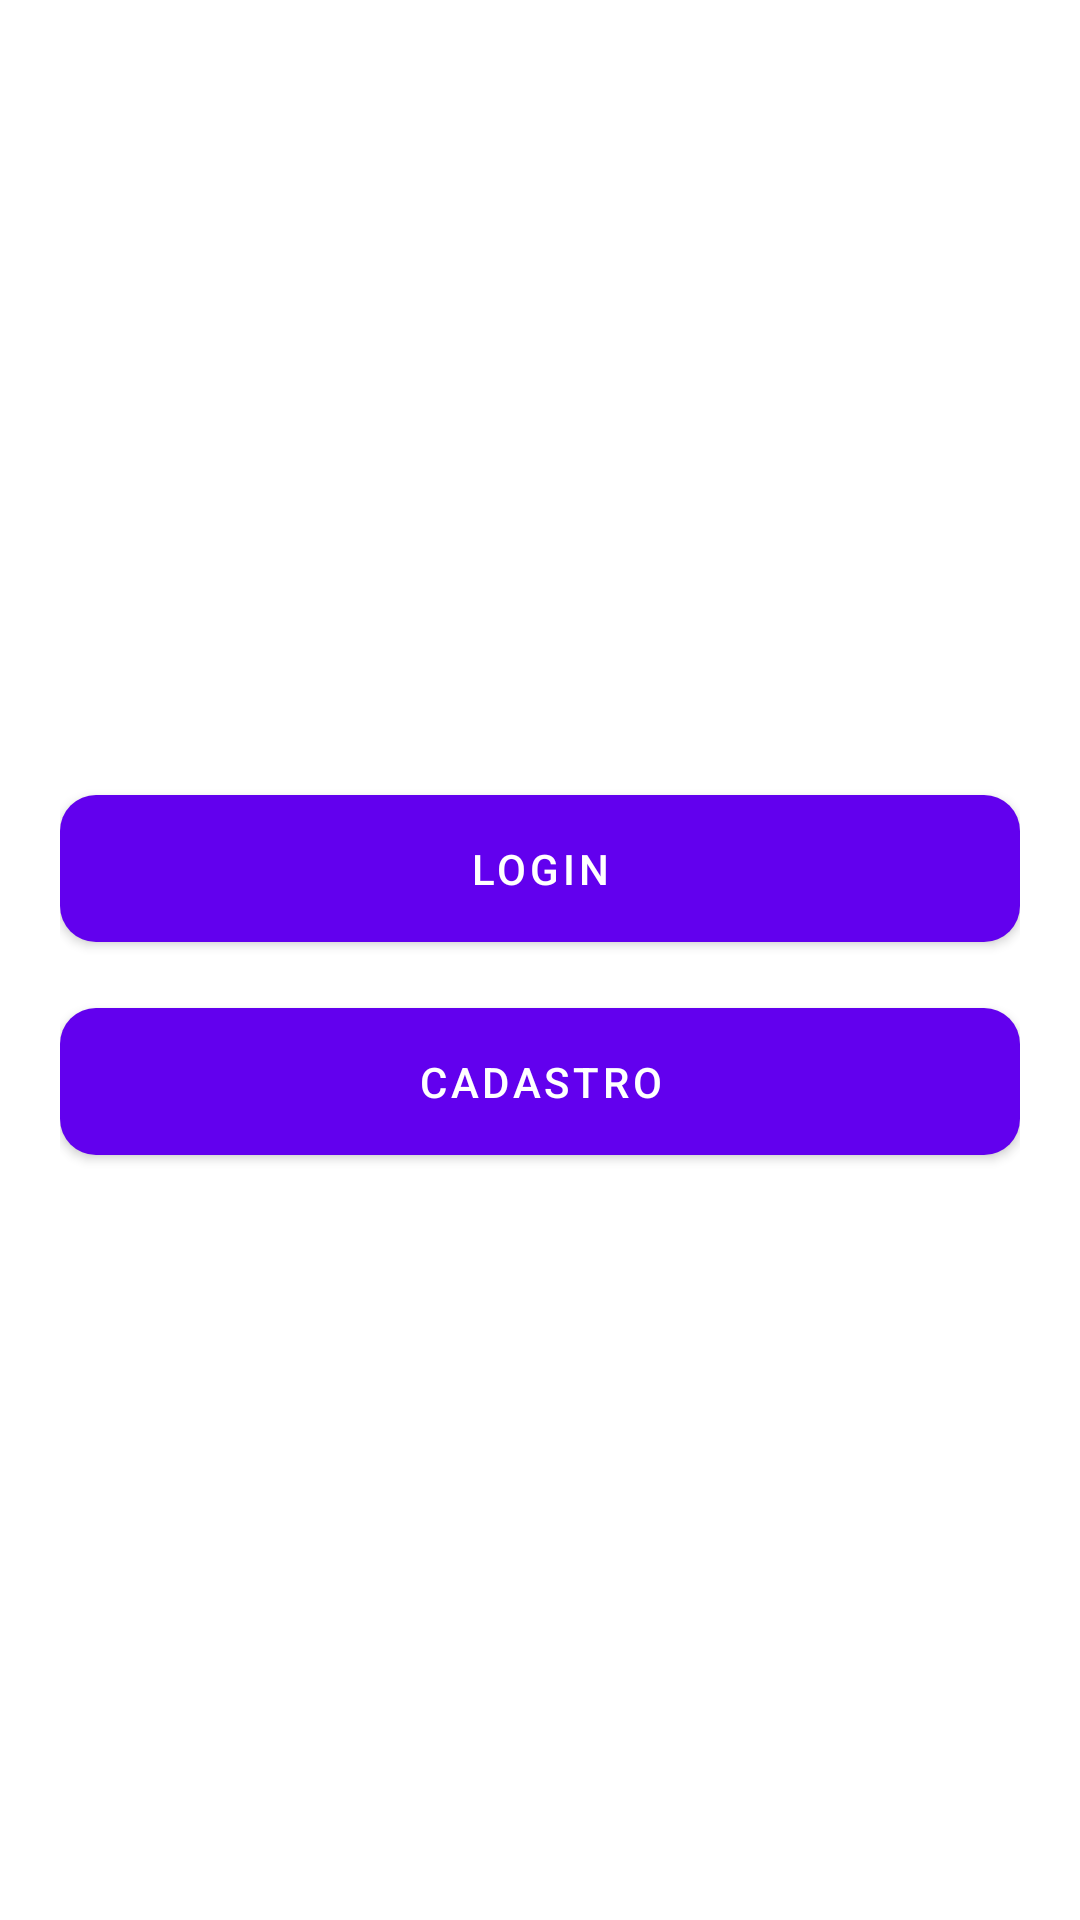

Produce the Android XML layout that renders to this screen, including the resource entries it uses.
<!-- AndroidManifest.xml: application theme Theme.MaterialComponents.Light -->
<!-- res/layout/activity_main.xml -->
<?xml version="1.0" encoding="utf-8"?>
<androidx.constraintlayout.widget.ConstraintLayout xmlns:android="http://schemas.android.com/apk/res/android"
    xmlns:app="http://schemas.android.com/apk/res-auto"
    xmlns:tools="http://schemas.android.com/tools"
    android:id="@+id/main"
    android:layout_width="match_parent"
    android:layout_height="match_parent"
    tools:context=".MainActivity"
    android:padding="20dp">

    <com.google.android.material.button.MaterialButton
        android:id="@+id/login"
        android:layout_width="0dp"
        android:layout_height="wrap_content"
        android:text="@string/btnLogin"
        app:cornerRadius="12dp"
        app:backgroundTint="@color/purple_500"
        android:layout_marginTop="10dp"
        android:padding="15dp"
        app:layout_constraintStart_toStartOf="parent"
        app:layout_constraintEnd_toEndOf="parent"
        app:layout_constraintTop_toTopOf="parent"
        app:layout_constraintBottom_toTopOf="@+id/cadastro"
        app:layout_constraintVertical_chainStyle="packed"
    />

    <com.google.android.material.button.MaterialButton
        android:id="@+id/cadastro"
        android:layout_width="0dp"
        android:layout_height="wrap_content"
        android:text="@string/cad"
        app:cornerRadius="12dp"
        app:backgroundTint="@color/purple_500"
        android:layout_marginTop="10dp"
        android:padding="15dp"
        app:layout_constraintStart_toStartOf="parent"
        app:layout_constraintEnd_toEndOf="parent"
        app:layout_constraintTop_toBottomOf="@+id/login"
        app:layout_constraintBottom_toBottomOf="parent"
        />

</androidx.constraintlayout.widget.ConstraintLayout>
<!-- resources referenced by this layout -->
<resources>
  <string name="btnLogin">Login</string>
  <string name="cad">Cadastro</string>
  <!-- not gathered from this repository: default colours our renderer supplied (Android Studio template values) -->
  <color name="purple_500">#FF6200EE</color>
</resources>
